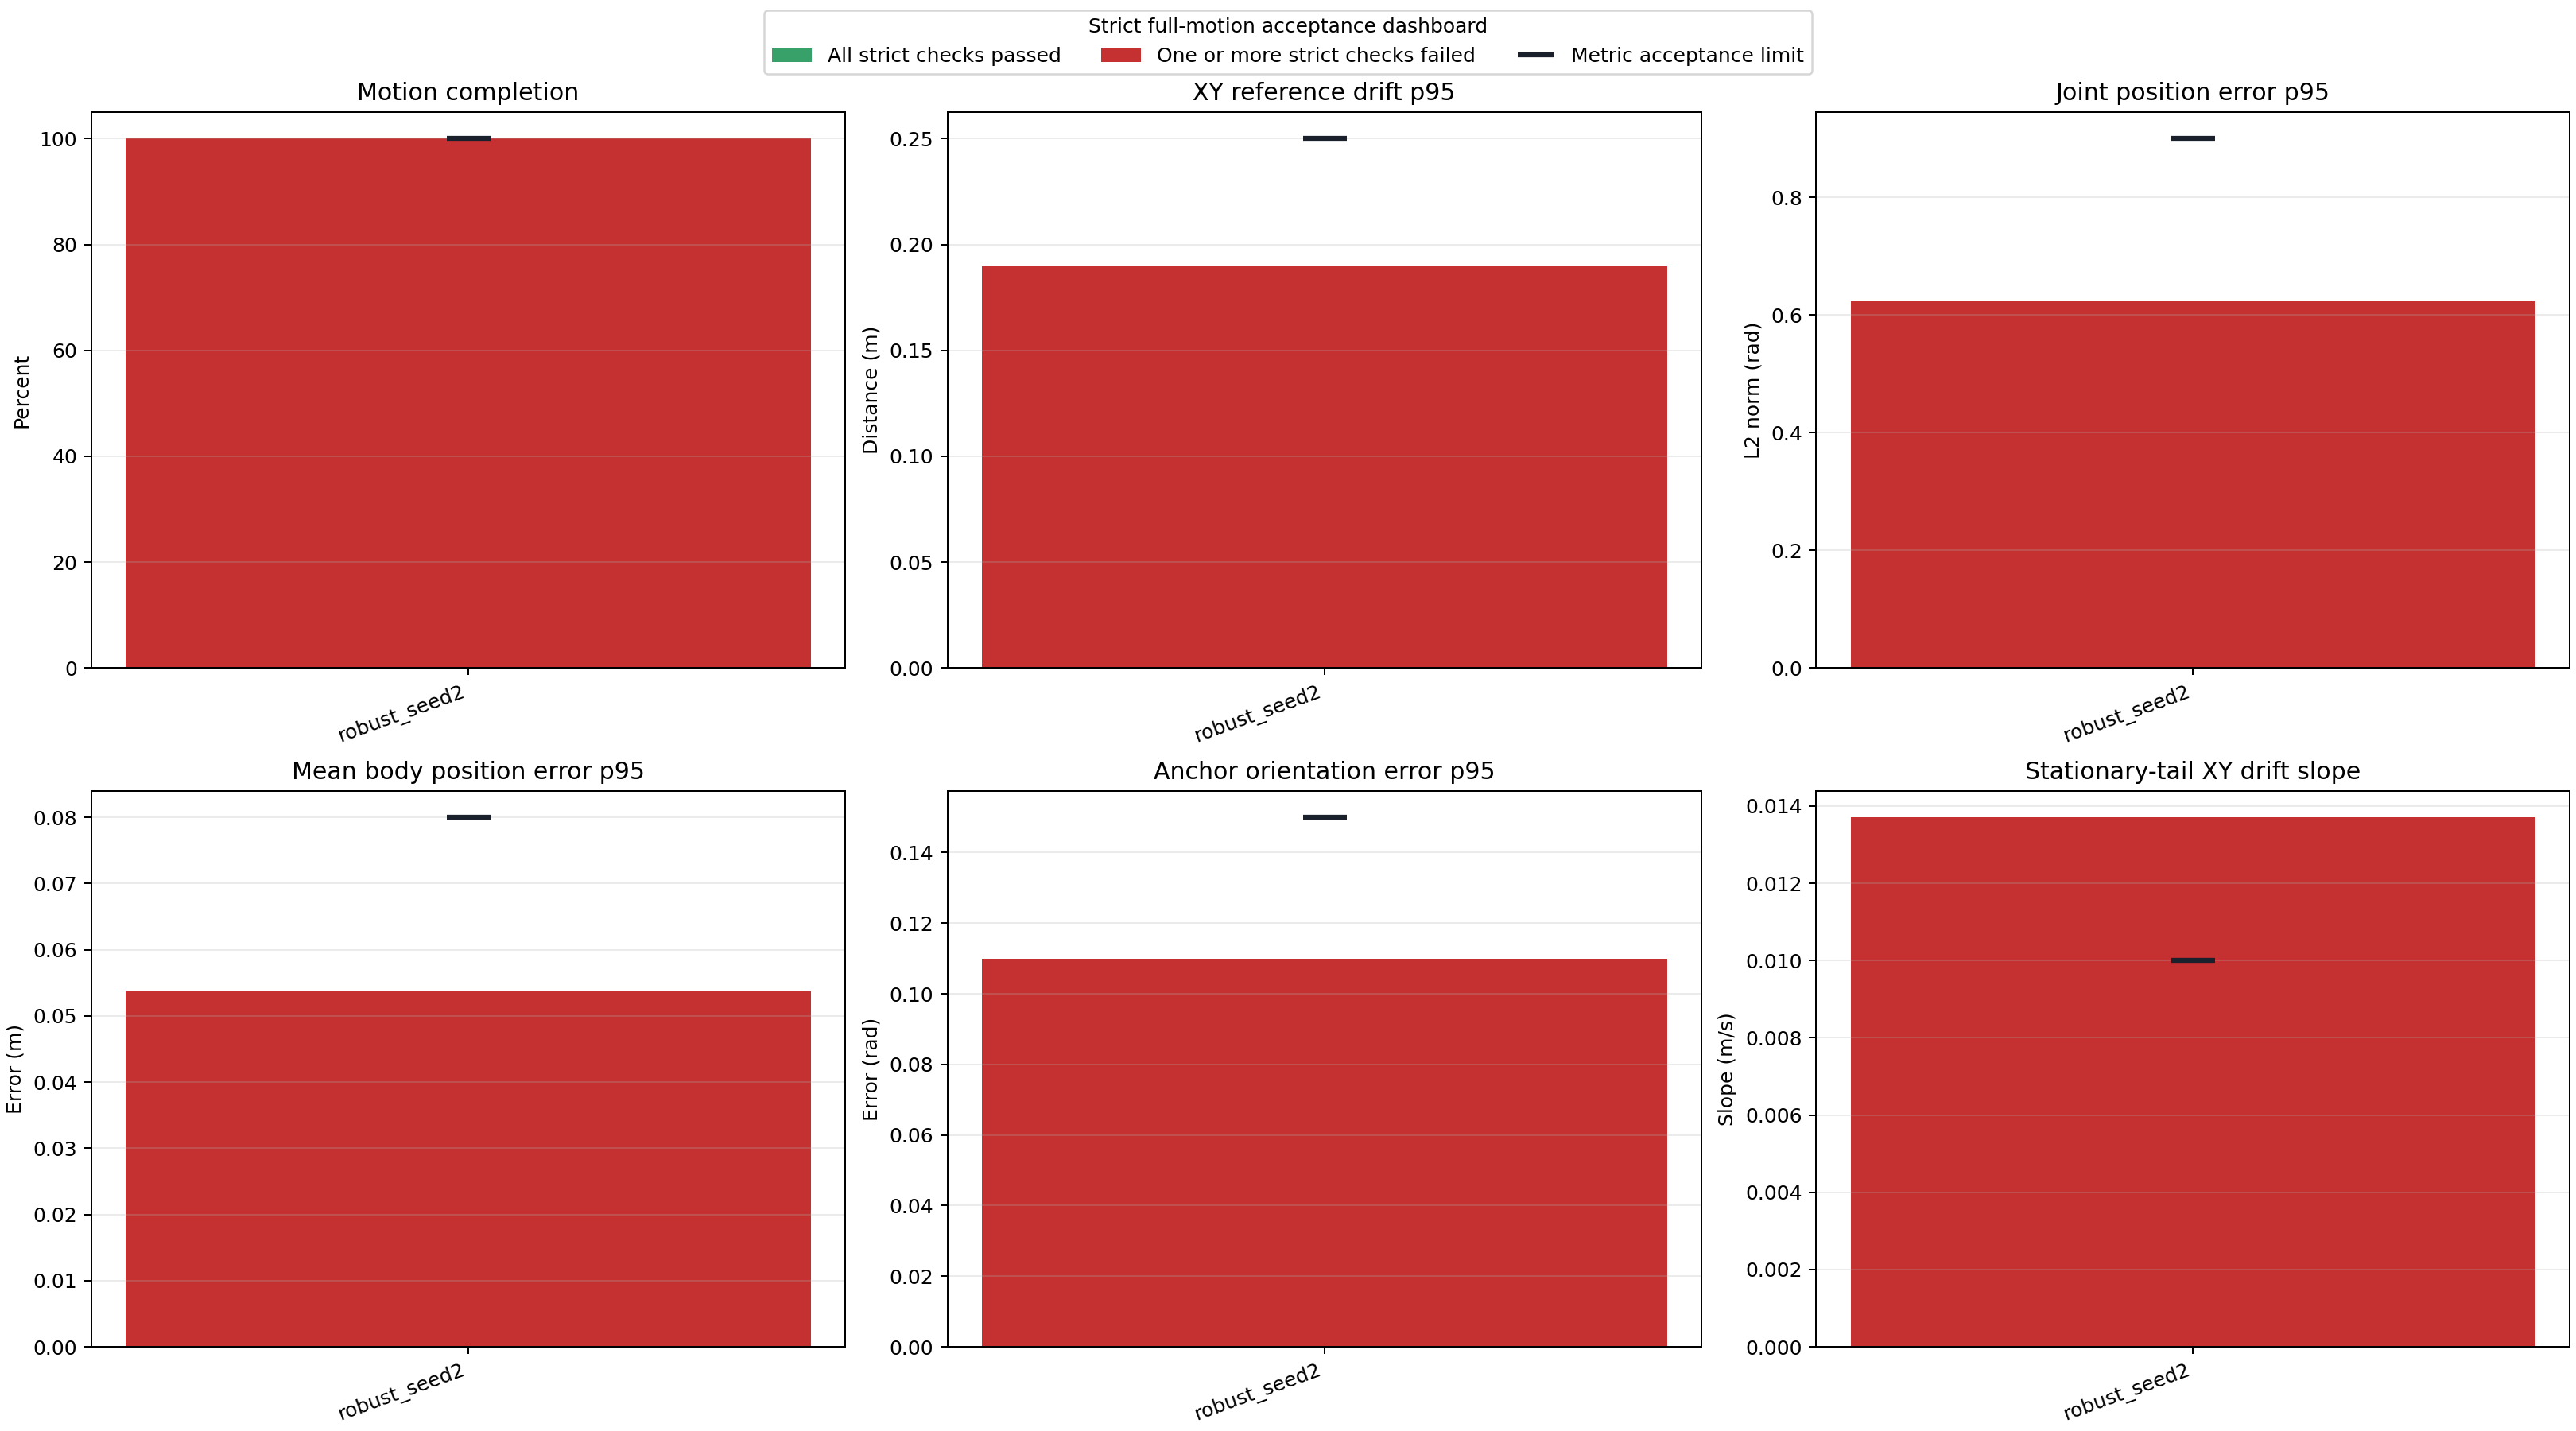

Values plotted in this chart, from the file beside it:
label, logged_steps, motion_total_frames, simulated_duration_s, motion_completion_fraction, motion_completed, exact_motion_frame_sequence, terminal_terms, all_metrics_finite, no_motion_wrap, started_near_platform_center, reward_mean, reward_p95, anchor_pos_mean, anchor_pos_p95, anchor_pos_max, anchor_rot_p95, body_pos_mean, body_pos_p95, body_pos_max, joint_pos_mean, joint_pos_p95, joint_pos_max, max_distance_from_center_m
robust_seed2, 3972, 3972, 39.72, 1.0, True, True, , True, True, True, 0.07646, 0.0809, 0.08521, 0.1914, 0.2329, 0.1099, 0.03416, 0.05373, 0.08101, 0.3813, 0.6235, 0.9698, 0.617
